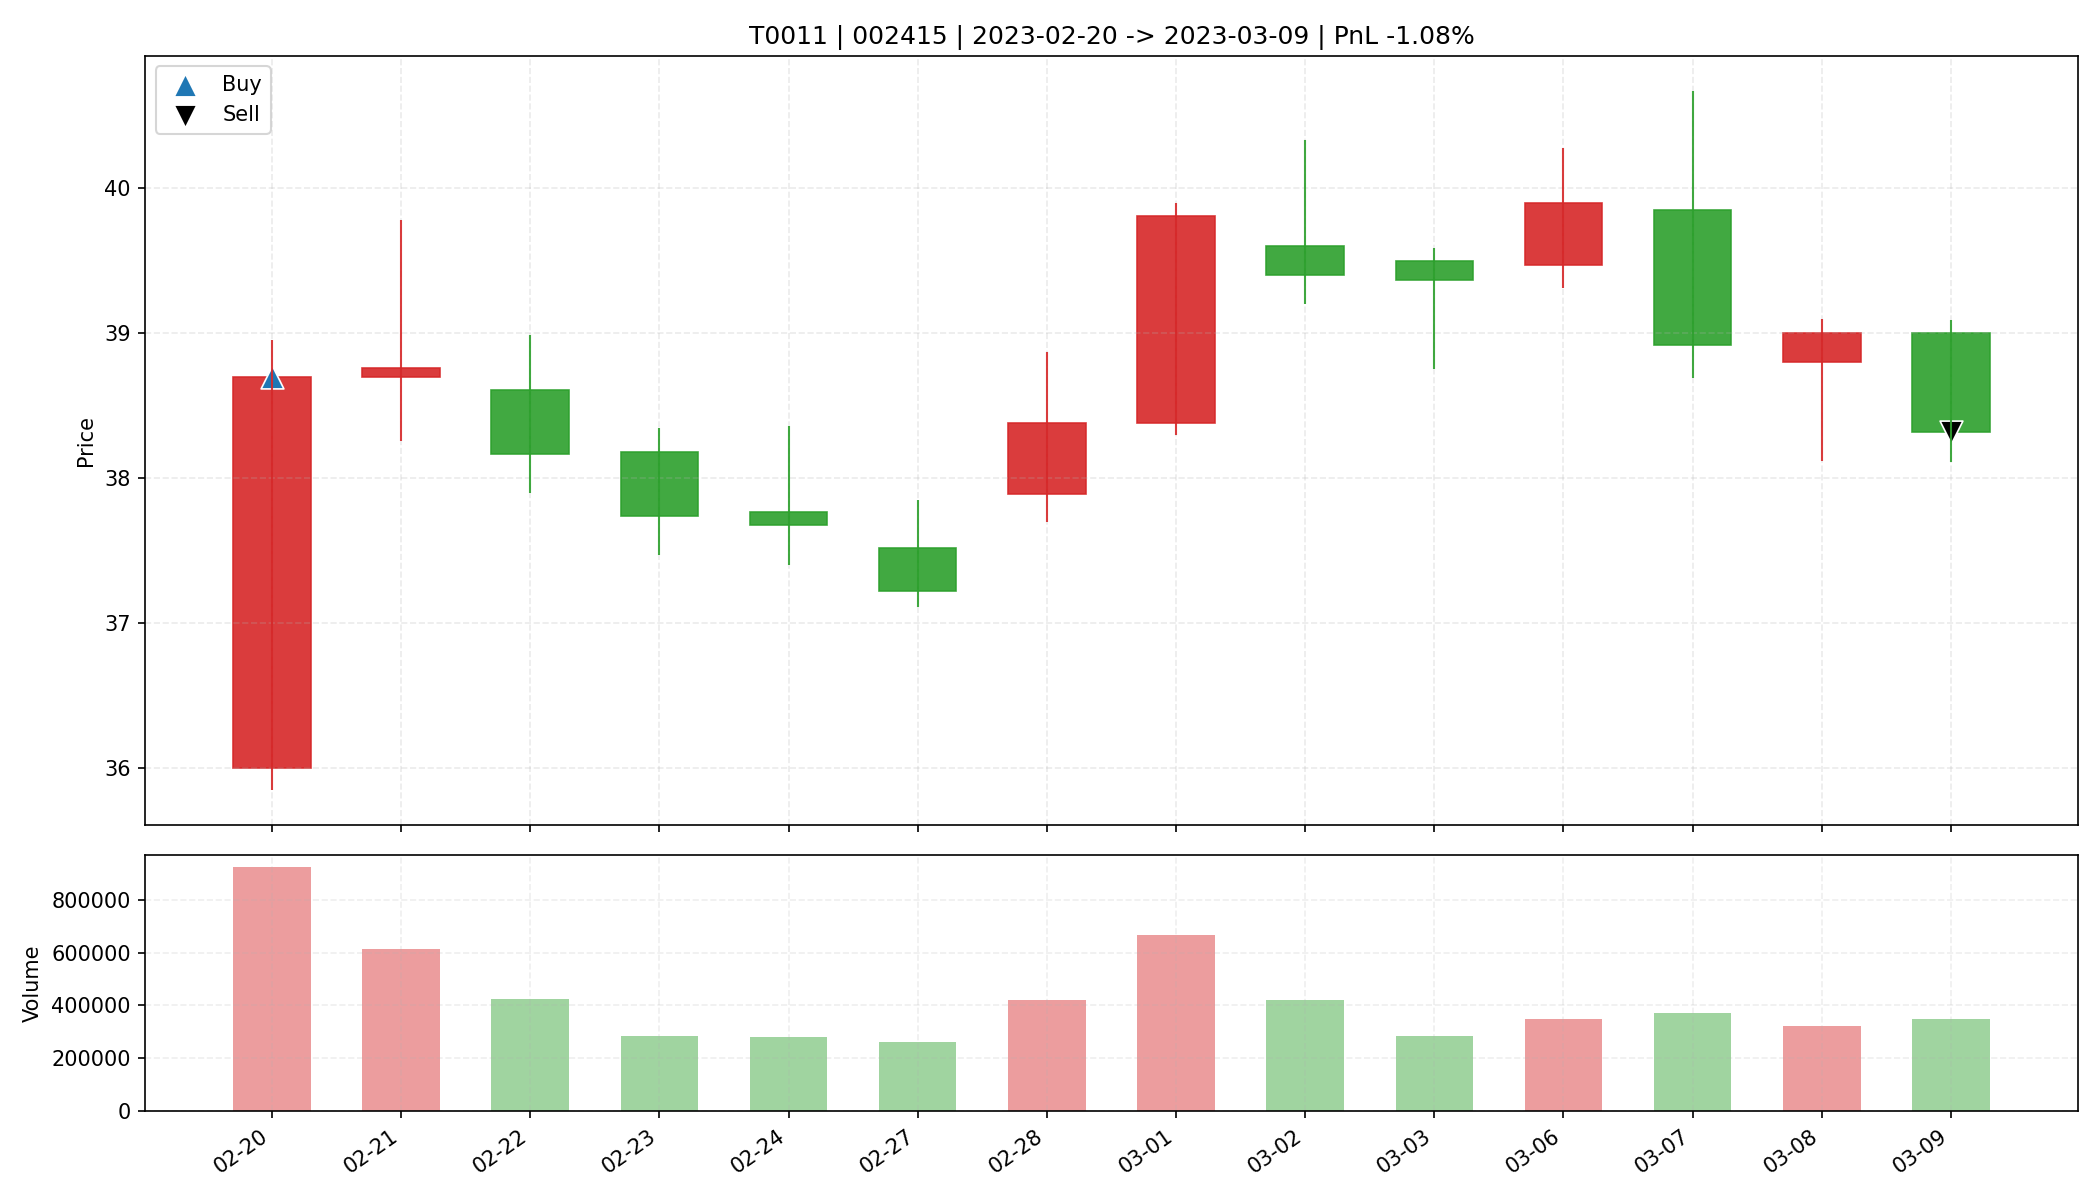

The file beside this chart, header and first rows:
date, open, high, low, close, amount, volume, trade_id, code, buy_date, sell_date, buy_price, sell_price, matched_shares, buy_reason, sell_reason, sell_profit_pct, sell_hold_days, is_buy_day, is_sell_day, holding_day_index
2023-02-20, 36.0, 38.95, 35.85, 38.7, 3514053120, 923026, T0011, 002415, 2023-02-20, 2023-03-09, 38.7, 38.32, 800.0, 前10日振幅8.0%, 阳线涨幅7.5%, 突破均线, 放量1.6倍(温和+爆发…, 跌破MA10, -1.081, 13.0, True, False, 0
2023-02-21, 38.7, 39.78, 38.26, 38.76, 2379282688, 611728, T0011, 002415, 2023-02-20, 2023-03-09, 38.7, 38.32, 800.0, 前10日振幅8.0%, 阳线涨幅7.5%, 突破均线, 放量1.6倍(温和+爆发…, 跌破MA10, -1.081, 13.0, False, False, 1
2023-02-22, 38.61, 38.99, 37.9, 38.17, 1621875072, 424493, T0011, 002415, 2023-02-20, 2023-03-09, 38.7, 38.32, 800.0, 前10日振幅8.0%, 阳线涨幅7.5%, 突破均线, 放量1.6倍(温和+爆发…, 跌破MA10, -1.081, 13.0, False, False, 2
2023-02-23, 38.18, 38.35, 37.47, 37.74, 1080396416, 286157, T0011, 002415, 2023-02-20, 2023-03-09, 38.7, 38.32, 800.0, 前10日振幅8.0%, 阳线涨幅7.5%, 突破均线, 放量1.6倍(温和+爆发…, 跌破MA10, -1.081, 13.0, False, False, 3
2023-02-24, 37.77, 38.36, 37.4, 37.68, 1067144768, 282331, T0011, 002415, 2023-02-20, 2023-03-09, 38.7, 38.32, 800.0, 前10日振幅8.0%, 阳线涨幅7.5%, 突破均线, 放量1.6倍(温和+爆发…, 跌破MA10, -1.081, 13.0, False, False, 4
2023-02-27, 37.52, 37.85, 37.11, 37.22, 981883072, 262679, T0011, 002415, 2023-02-20, 2023-03-09, 38.7, 38.32, 800.0, 前10日振幅8.0%, 阳线涨幅7.5%, 突破均线, 放量1.6倍(温和+爆发…, 跌破MA10, -1.081, 13.0, False, False, 5
2023-02-28, 37.89, 38.87, 37.7, 38.38, 1618936832, 422214, T0011, 002415, 2023-02-20, 2023-03-09, 38.7, 38.32, 800.0, 前10日振幅8.0%, 阳线涨幅7.5%, 突破均线, 放量1.6倍(温和+爆发…, 跌破MA10, -1.081, 13.0, False, False, 6
2023-03-01, 38.38, 39.9, 38.3, 39.81, 2630519552, 666088, T0011, 002415, 2023-02-20, 2023-03-09, 38.7, 38.32, 800.0, 前10日振幅8.0%, 阳线涨幅7.5%, 突破均线, 放量1.6倍(温和+爆发…, 跌破MA10, -1.081, 13.0, False, False, 7
2023-03-02, 39.6, 40.33, 39.2, 39.4, 1668002176, 420749, T0011, 002415, 2023-02-20, 2023-03-09, 38.7, 38.32, 800.0, 前10日振幅8.0%, 阳线涨幅7.5%, 突破均线, 放量1.6倍(温和+爆发…, 跌破MA10, -1.081, 13.0, False, False, 8
2023-03-03, 39.5, 39.59, 38.75, 39.37, 1118914816, 285898, T0011, 002415, 2023-02-20, 2023-03-09, 38.7, 38.32, 800.0, 前10日振幅8.0%, 阳线涨幅7.5%, 突破均线, 放量1.6倍(温和+爆发…, 跌破MA10, -1.081, 13.0, False, False, 9
2023-03-06, 39.47, 40.28, 39.31, 39.9, 1391047808, 347939, T0011, 002415, 2023-02-20, 2023-03-09, 38.7, 38.32, 800.0, 前10日振幅8.0%, 阳线涨幅7.5%, 突破均线, 放量1.6倍(温和+爆发…, 跌破MA10, -1.081, 13.0, False, False, 10
2023-03-07, 39.85, 40.67, 38.69, 38.92, 1467586560, 373176, T0011, 002415, 2023-02-20, 2023-03-09, 38.7, 38.32, 800.0, 前10日振幅8.0%, 阳线涨幅7.5%, 突破均线, 放量1.6倍(温和+爆发…, 跌破MA10, -1.081, 13.0, False, False, 11
2023-03-08, 38.8, 39.1, 38.12, 39.0, 1249580800, 324065, T0011, 002415, 2023-02-20, 2023-03-09, 38.7, 38.32, 800.0, 前10日振幅8.0%, 阳线涨幅7.5%, 突破均线, 放量1.6倍(温和+爆发…, 跌破MA10, -1.081, 13.0, False, False, 12
2023-03-09, 39.0, 39.09, 38.11, 38.32, 1341408256, 349158, T0011, 002415, 2023-02-20, 2023-03-09, 38.7, 38.32, 800.0, 前10日振幅8.0%, 阳线涨幅7.5%, 突破均线, 放量1.6倍(温和+爆发…, 跌破MA10, -1.081, 13.0, False, True, 13
